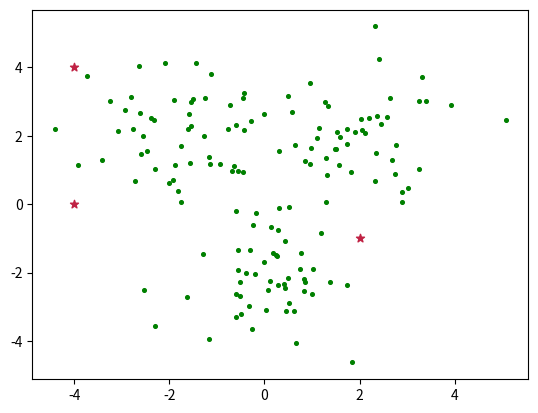

Generate this figure with matplotlib:
import numpy as np
import matplotlib.pyplot as plt

X = np.r_[np.random.randn(50, 2) + [2, 2], np.random.randn(50, 2) + [0, -2],
          np.random.randn(50, 2) + [-2, 2]]
print(X)
[plt.scatter(e[0], e[1], c='g', s=7) for e in X]
# find k (kmean, center point)
k = 3
C_x = np.random.randint(np.min(X), np.max(X), size=k)
C_y = np.random.randint(np.min(X), np.max(X), size=k)
C = np.array(list(zip(C_x, C_y)), dtype=np.float32)
plt.scatter(C_x, C_y, marker='*', c='#C02244')
plt.show()


def dist(a, b, axis=1):
    return np.linalg.norm(a - b, axis=axis)
